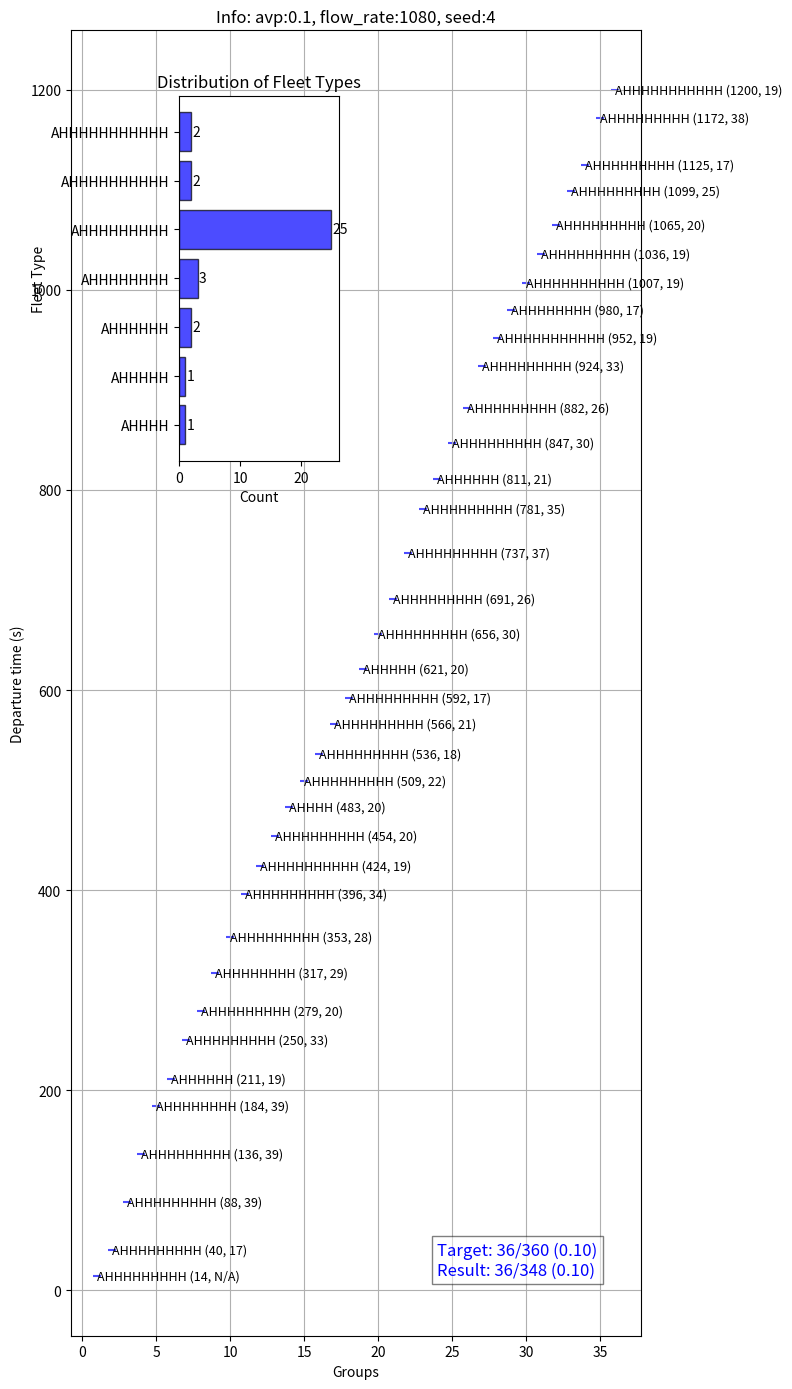

Reproduce this figure in Python. (Note: this script raises an exception after producing the figure.)
#!/usr/bin/env python3
# -*- coding: utf-8 -*-
"""
Created on Wed Apr 17 11:19:17 2024

@author: zzha
"""

'''
Update in 12/13/2024
1. Modified the logic of platoon types pick up under different av_p
2. Improved the logic and accuracy of platoon allocation
2. Optimised the departure time plot

Update in 5/25/2024
1. Considering all (p>0.95) type of fleet according to av_p (the penetration of AV)
2. Automatically choose the best interval according to the flow rate and av_p
3. Plot the departure time of all fleets
'''

# generate group number of every type
# num1*4 + num2*3 + num3*2 = total_vehicles
# flow_rate = [180, 360, 540, 720, 900, 1080, 1260, 1440, 1620, 1800, 1980, 2160]

import random
import matplotlib.pyplot as plt
from tqdm import tqdm
import matplotlib.pyplot as plt
from collections import Counter
import numpy as np


def vdp(p):
    '''
    Updated 241203
    Determining platoon types based on the internal av_p of the platoon/Report PPT page 75
    Find all Fleet types according to av_p (0.1, 0.15, 0.2, 0.3)
    vdp: vehicle_platoon_distribution

    Parameters
    ----------
    p : penetration of AV.

    Returns
    -------
    r : dic = {'fleet_type1'：p1, 'fleet_type2'：p2, ''}.

    '''
    if p == 0.1:
        return {f"1 lead {i}": 0 for i in range(12)}
    elif p == 0.15:
        return {f"1 lead {i}": 0 for i in range(9)}
    elif p == 0.2:
        return {f"1 lead {i}": 0 for i in range(7)} # 7
    elif p == 0.3:
        return {f"1 lead {i}": 0 for i in range(5)}
    else:
        raise ValueError("Unsupported AV penetration rate.")
    return r

def generate_type_num2(percentage, flow_rate, simulation_time, seed=None):
    # Step 1: Calculate total vehicle numbers
    total_veh_num = int((flow_rate * simulation_time) / 3600)
    av_num = int(total_veh_num * percentage)
    hv_num = total_veh_num - av_num

    # Step 2: Get allowed platoon types from vdp
    platoon_types = vdp(percentage)  # Call the vdp function
    allowed_types = list(platoon_types.keys())

    # Step 3: Define priority platoon type
    priority_mapping = {
        0.1: "1 lead 9",
        0.15: "1 lead 6",
        0.2: "1 lead 4",
        0.3: "1 lead 2",
    }
    priority_type = priority_mapping.get(percentage, None)
    pt_hv_number = int(priority_type.split()[-1])  # Priority type HV number

    if priority_type not in allowed_types:
        raise ValueError(f"Priority platoon type {priority_type} not allowed for penetration rate {percentage}")

    # Initialize platoon distribution
    platoon_distribution = {ptype: 0 for ptype in allowed_types}

    # Step 4: Randomize the percentage for priority platoon type (between 65% to 85%)
    if seed is not None:
        random.seed(seed)
    priority_percentage = random.uniform(0.65, 0.85)
    priority_platoon_number = int(av_num * priority_percentage)  # Priority platoon number = priority_av_number
    priority_hv_number = pt_hv_number * priority_platoon_number

    # Update priority platoon distribution
    platoon_distribution[priority_type] = priority_platoon_number

    # Step 5: Obtain remaining AV/HV numbers
    remaining_av_num = av_num - priority_platoon_number
    remaining_hv_num = hv_num - priority_hv_number

    # Optimization parameters
    max_iterations = 1000
    types_to_distribute = [t for t in allowed_types if t != priority_type]
    type_hv_counts = [int(t.split()[-1]) for t in types_to_distribute]

    # Initialize variables to track the best solution
    best_solution = None
    smallest_difference = float('inf')

    # Loop through multiple seeds to find the optimal solution
    for iteration in range(max_iterations):
        # Use a different random seed for each iteration
        np.random.seed(seed + iteration)

        # Calculate weights inversely proportional to the extremity of the type
        weights = np.array([1 / (1 + abs(hv_count - 5.5)) for hv_count in type_hv_counts])
        weights /= weights.sum()  # Normalize weights

        # Allocate AVs using multinomial distribution
        av_distribution = np.random.multinomial(remaining_av_num, weights)

        # Create AV distribution dictionary
        av_distribution_dict = {t: av for t, av in zip(types_to_distribute, av_distribution)}

        # Calculate HV distribution
        hv_distribution = [av * hv_count for av, hv_count in zip(av_distribution, type_hv_counts)]
        total_av = sum(av_distribution_dict.values())
        total_hv = sum(hv_distribution)

        # Calculate differences
        av_difference = abs(remaining_av_num - total_av)
        hv_difference = abs(remaining_hv_num - total_hv)
        total_difference = av_difference + hv_difference  # Combined difference metric

        # Check if this is the best solution so far
        if total_difference < smallest_difference:
            smallest_difference = total_difference
            best_solution = {
                "iteration": iteration,
                "seed": seed + iteration,
                "av_distribution": av_distribution_dict,
                "total_av": total_av,
                "total_hv": total_hv,
                "av_diff": av_difference,
                "hv_diff": hv_difference
            }

            # Stop if we find a perfect solution
            if av_difference == 0 and hv_difference == 0:
                break

    # Merge the priority platoon into the final distribution
    best_distribution = best_solution['av_distribution']
    best_distribution[priority_type] = priority_platoon_number

    # Sort the final distribution by platoon type (n ascending)
    sorted_distribution = dict(sorted(best_distribution.items(), key=lambda x: int(x[0].split()[-1])))
    print(sorted_distribution)
    # Print final comparison results
    print("Final Comparison:")
    result_av_num = sum(sorted_distribution.values())
    print(f"Target AVs: {av_num}, Allocated AVs: {result_av_num}, Difference: {av_num - result_av_num}")
    result_hv_num = sum(int(k.split()[-1]) * v for k, v in sorted_distribution.items())
    print(f"Target HVs: {hv_num}, Allocated HVs: {result_hv_num}, Difference: {hv_num - result_hv_num}")
    result_total_veh_num = result_hv_num + result_av_num
    print(f"Target av_p: {av_num / total_veh_num:.2f}, av_p: {result_av_num / result_total_veh_num:.2f}")

    return sorted_distribution


def generate_dt(dic_type_num, simulation_time, interval=0, seed=None):
    '''
    new version
    update 2024.5.24
    according to input dic_type_num to get departure time of every fleet

    Parameters
    ----------
    dic_type_num : dict
        Dictionary containing the number of each fleet type.
    simulation_time : int
        The total simulation time.
    interval : int, optional
        Additional time interval between fleets. The default is 0.
        *** this interval is TAIL and HEAD ***
    seed : int, optional
        Random seed for reproducibility. The default is None.

    Raises
    ------
    ValueError
        If the simulation time is too short to schedule all fleets.

    Returns
    -------
    dp_times_dict : dict
        Dictionary of departure times for each fleet type.
    dp_times : list
        All departure times sorted.
    '''
    if seed is not None:
        random.seed(seed)

    # Initialize an empty list to store the departure times
    dp_times = []
    dp_times_dict = {k: [] for k in dic_type_num}
    max_attempts = 10000  # Set maximum number of attempts

    # Calculate the required time for each type of fleet
    rt_sum = sum(dic_type_num[key] * (int(key.split()[-1]) + 1) for key in dic_type_num)

    # print(f'rt_sum: {rt_sum}')

    # Check if it's feasible to schedule all fleets within the simulation time
    if simulation_time - rt_sum < 0:
        raise ValueError("Simulation time too short to schedule all fleets with minimum interval.")

    # Generate subsequent departure times ensuring a minimum gap
    attempts = 0
    for fleet_type, num in dic_type_num.items():
        num_vehicles = int(fleet_type.split()[-1]) + 1
        while len(dp_times_dict[fleet_type]) < num:
            if attempts >= max_attempts:
                raise ValueError("Unable to find suitable departure times after many attempts")
            dt = random.randint(0, simulation_time)
            if dt not in dp_times and all(abs(dt - x) >= num_vehicles + interval for x in dp_times):
                dp_times.append(dt)
                dp_times_dict[fleet_type].append(dt)
            attempts += 1

    for k in dp_times_dict:
        dp_times_dict[k].sort()
    dp_times.sort()

    print(f'\ndp_times_dict: {dp_times_dict}')
    print(f'dp_times: {dp_times}')
    print(f'fleet_type:{dp_times_dict.keys()}')

    return dp_times_dict, dp_times


def find_max_interval(simulation_time, dic_type_num):
    """
    Calculate the maximum feasible interval for fleets to depart within the \
        given simulation time.

    Parameters:
        simulation_time (int): The total duration of the simulation in seconds.
        dic_type_num (dict): A dictionary where keys are fleet types and values \
            are the number of fleets of each type.

    Returns:
        max_interval = num, departure_times = [172, 184, 196, 208, 220, 232, 244, 256, 268, 280, 292,...]
        A tuple containing the maximum feasible interval (int) and a \
            list of departure times (list of ints).
    """
    # Calculate total number of fleets
    total_fleets = sum(dic_type_num.values())

    # If no fleets, return the simulation time as the max interval
    if total_fleets == 0:
        return simulation_time, []

    # Calculate the maximum possible interval
    max_interval = simulation_time // (total_fleets - 1)
    # according to the veh number of fleet, get correct tail_head interval
    for key in reversed(dic_type_num):
        if dic_type_num[key] != 0:
            max_vehNum = int(key[-1])  # key = '1 lead 1'
            break
    r_max_interval = max_interval - max_vehNum  # turn Head-head interval to Head-tail interval

    last_departure_time = simulation_time - r_max_interval * (total_fleets - 1)
    departure_times = [last_departure_time + i * r_max_interval for i in range(total_fleets)]

    return r_max_interval, departure_times

def find_max_interval2(simulation_time, dic_type_num):
    """
    Calculate the maximum feasible interval for fleets to depart within the \
        given simulation time.

    Parameters:
        simulation_time (int): The total duration of the simulation in seconds.
        dic_type_num (dict): A dictionary where keys are fleet types and values \
            are the number of fleets of each type.

    Returns:
        max_interval = num, departure_times = [172, 184, 196, 208, 220, 232, 244, 256, 268, 280, 292,...]
        A tuple containing the maximum feasible interval (int) and a \
            list of departure times (list of ints).
    """
    # Calculate total number of fleets
    total_fleets = sum(dic_type_num.values())
    # Total veh number
    result_hv_num = sum(int(k.split()[-1]) * v for k, v in dic_type_num.items())
    total_veh_num = total_fleets + result_hv_num

    # If no fleets, return the simulation time as the max interval
    if total_fleets == 0:
        return simulation_time

    # Calculate the maximum possible interval
    max_interval = (simulation_time - total_veh_num)//(total_fleets - 1)
    return max_interval

def find_optimse_schedule(dic_tn, st, max_interval, max_attempts=5, seed=None):
    '''
    include generate_dt()

    according to max_interval to find the depature time of every fleets, if can\
        not find, then decrease the max_interval until find it
    what was find in here is the INTERVAL between TAIL and HEAD of fleets

    Parameters
    ----------
    dic_tn : TYPE
        get this from generate_type_num. # Number of fleet types
    st : TYPE
        simulation time (seconds).
    max_interval : TYPE
        get this from find_max_interval.
    max_attempts : TYPE, optional
        DESCRIPTION. The default is 5.

    Returns
    -------
    r : tuple => departure time of fleet (dic) & sum of departure time (list)
        The same as generate_dt's result.

        dp_times_dict : dict
            Dictionary of departure times for each fleet type.
        dp_times : list
            All departure times sorted.
    '''
    while max_interval >= 0:
        for attempt in tqdm(range(max_attempts), desc=f"Trying interval {max_interval}"):
            try:
                r = generate_dt(dic_tn, st, max_interval, seed)
            except:
                r = None
            if r is not None:
                # print(f'r: {r}')
                return r
        max_interval -= 1
    print('No valid schedule found.')
    return None

def convert(dp_times_dict, dp_times):
    '''
    Updated 241128
    convert VALUES (1 lead 0) to AH ... AND reformat dic
    :param dp_times_dict: {'1 lead 0': [27, 207], '1 lead 1': [1, 53, 101, 142, 162, 188, 227, 249], ...}
    :param dp_times: [1, 27, 53, 77, 101, 121, 142, 162, 188, 207, 227, 249]
    :return: dic_time_type = {1: 'AH', 27: 'A', 77: 'AHHH', ...}
    '''
    # every timestep should coresponding to a type => dic_time_type = {time:type, time:type, ...}
    # transform the structure of data
    dic_time_type = {}
    for t in dp_times:
        if t in dp_times_dict['1 lead 0']:
            dic_time_type[t] = 'A'
        elif t in dp_times_dict['1 lead 1']:
            dic_time_type[t] = 'AH'
        elif t in dp_times_dict['1 lead 2']:
            dic_time_type[t] = 'AHH'
        elif t in dp_times_dict['1 lead 3']:
            dic_time_type[t] = 'AHHH'
        elif t in dp_times_dict['1 lead 4']:
            dic_time_type[t] = 'AHHHH'
        elif t in dp_times_dict['1 lead 5']:
            dic_time_type[t] = 'AHHHHH'
        elif t in dp_times_dict['1 lead 6']:
            dic_time_type[t] = 'AHHHHHH'
        elif t in dp_times_dict['1 lead 7']:
            dic_time_type[t] = 'AHHHHHHH'
        elif t in dp_times_dict['1 lead 8']:
            dic_time_type[t] = 'AHHHHHHHH'
        elif t in dp_times_dict['1 lead 9']:
            dic_time_type[t] = 'AHHHHHHHHH'
        elif t in dp_times_dict['1 lead 10']:
            dic_time_type[t] = 'AHHHHHHHHHH'
        else:  # 1 lead 11
            dic_time_type[t] = 'AHHHHHHHHHHH'
    return dic_time_type


def recombine(dic_time_type, n=3):
    '''
    New 24.06.14
    combine nearby fleet, if the veh number of fleet are too small.
    :param dic_time_type: dic_time_type = {1: 'AH', 27: 'A', 77: 'AHHH', ...}
    :param n: expect veh number of fleet
    :return: new_dic = {1: 'AHA', 53: 'AH', 77: 'AHHH'}
    '''
    # Initialize a new dictionary and temporary variables for the current team
    new_dic = {}
    # Get the keys from the dictionary and sort them
    keys = list(dic_time_type.keys())  # [13, 18, 39...]
    temp_team = dic_time_type[keys[0]]  # AH or A
    start_time = keys[0]
    current_vehicles = len(dic_time_type[keys[0]])  # 2 or 1?? vehicle number of this platoon
    for i in range(1, len(keys)):
        # Current key
        current_key = keys[i]
        next_vehicles = len(dic_time_type[current_key])  # next veh number

        # If the total number of vehicles in the current team and the next team is less than or equal to 3, merge the teams
        if current_vehicles + next_vehicles <= n:
            temp_team += dic_time_type[current_key]  # combine first value AH with second value A
            current_vehicles += next_vehicles
        else:
            # Otherwise, add the previous team to the new dictionary and reset temp_team and vehicle count
            new_dic[start_time] = temp_team
            start_time = current_key
            temp_team = dic_time_type[current_key]
            current_vehicles = next_vehicles
    # Add the last combined team to the new dictionary
    new_dic[start_time] = temp_team
    return new_dic

# updated241203, add interval text note
def plot_departure_times(dic, p, fr, st, seed, display=False, interval_per_vehicle=1):
    """
    Plot the departure times of platoons and their types,
    and visualize the distribution of fleet types with sorted x-axis.
    Includes head-to-tail intervals between platoons.

    Parameters:
        dic (dict): A dictionary where keys are departure times and values are platoon types.
        interval_per_vehicle (int): Time interval (in seconds) between vehicles in a platoon.
    """
    # Extract keys and values from the dictionary
    times = list(dic.keys())
    types = list(dic.values())

    # get real vehicle number and real av_p from dic
    av_count = 0
    hv_count = 0
    for composition in dic.values():
        av_count += composition.count('A')
        hv_count += composition.count('H')
    av_number = int(av_count)
    veh_number = int(av_count + hv_count)
    av_p = av_number/veh_number
    # targe veh number and av_p
    target_number = int((fr*st)/3600)
    target_av_number = int(p*target_number)
    target_av_p = p

    # Calculate the number of platoons
    n = len(dic)

    # Generate y-coordinates
    y = list(range(1, n + 1))

    # Calculate head-to-tail intervals
    intervals = []
    for i in range(n):
        if i == 0:
            intervals.append("N/A")  # First platoon has no previous platoon
        else:
            prev_time = times[i - 1]
            prev_length = len(types[i - 1])  # Length of the previous platoon
            current_time = times[i]
            intervals.append(current_time - (prev_time + (prev_length - 1) * interval_per_vehicle))

    # Set the figure size for the whole plot
    fig, ax1 = plt.subplots(figsize=(8, 14))

    # Create the first plot (scatter plot of departure times)
    ax1.scatter(y, times, marker='_', color='blue', alpha=0.7)

    # Add labels for each point
    for i, (time, platoon_type, interval) in enumerate(zip(times, types, intervals)):
        label = f"{platoon_type} ({time}, {interval})"
        ax1.text(y[i], time, label, fontsize=9, ha='left', va='center')

    # Add labels and title
    ax1.set_xlabel('Groups')
    ax1.set_ylabel('Departure time (s)')
    ax1.set_title('Platoon Groups and Departure Times with Head-Tail Intervals')
    ax1.grid(True)

    # Now create the inset for the second plot (bar chart of fleet type distribution)
    ax2 = ax1.inset_axes([0.19, 0.67, 0.28, 0.28])  # [left, bottom, width, height] - relative to ax1

    # Count occurrences of each type
    type_counts = Counter(types)

    # Sort the platoon types in ascending order
    sorted_types = sorted(type_counts.keys())
    indices_sorted_types = range(len(sorted_types))
    sorted_counts = [type_counts[t] for t in sorted_types]

    # Plot the bar chart in the inset with swapped axes
    bars = ax2.barh(indices_sorted_types, sorted_counts, color='blue', alpha=0.7, edgecolor='black')
    ax2.set_yticks(indices_sorted_types)
    ax2.set_yticklabels(sorted_types)

    # Add labels and title to the inset
    ax2.set_xlabel('Count')
    ax2.set_ylabel('Fleet Type')
    ax2.set_title('Distribution of Fleet Types')

    # Add numbers on top of the bars
    for bar in bars:
        xval = bar.get_width()
        ax2.text(xval + 0.2, bar.get_y() + bar.get_height() / 2, str(int(xval)), ha='left', va='center', fontsize=10)

    # Adjust layout and display the plot
    plt.tight_layout()
    plt.title(f'Info: avp:{p}, flow_rate:{fr}, seed:{seed}')

    custom_text = f"Target: {target_av_number}/{target_number} ({target_av_p:.2f})\nResult: {av_number}/{veh_number} ({av_p:.2f})"
    plt.text(max(y) - max(y)/3, min(times) + 2, custom_text, fontsize=12, color='blue',
             bbox=dict(facecolor='white', alpha=0.5))
    if display:
        plt.show()
    else:
        plt.savefig(f"/home/zzha/PycharmProjects/RampMerging3/picture&video/platoons_generation/{p, fr, st, seed}.png",
                    dpi=150, bbox_inches='tight')

def get_schedule(st, p, fr, max_attempts=5, plot=False, seed=None, display=False):
    """
    combine above function
    :param st:
    :param p:
    :param fr:
    :param seed:
    :return: dic of departure_time and fleet_type
    """
    dic_tn = generate_type_num2(percentage=p, flow_rate=fr, simulation_time=st, seed=seed)
    # max_interval, ls_dt = find_max_interval(st, dic_tn)
    max_interval2 = find_max_interval2(st, dic_tn)
    dp_times_dict, dp_times = find_optimse_schedule(dic_tn, st, max_interval2, \
                                                    max_attempts=max_attempts, seed=seed)
    dic_time_type = convert(dp_times_dict, dp_times)
    result = recombine(dic_time_type) # dic_departure_time and fleet type
    if plot:
        # plot_departure_times(dic_time_type, p, fr, st, seed) # before reorganise
        plot_departure_times(result, p, fr, st, seed, display) # after reorganise
    print(f'dic_dpt_type:{result}')
    return result

class VehGen:
    """
    generate vehicle according to schedule dict
    """
    def __init__(self, traci):
        self.traci = traci

    # ls = rdp_sum or mdp_sum
    def add_vehicle(self, vehicle_id, route_id, dp_v, type_id="idm"):
        self.traci.vehicle.add(vehID=vehicle_id, routeID=route_id, typeID=type_id, \
                          departSpeed=dp_v)
        # set speedmode at the same time
        self.traci.vehicle.setSpeedMode(vehicle_id, 0b000001)

    # step = 0,1,2,3,4,5
    # r_step = 0,0.1,0.2,0.3...
    # veh_route = 'route2' or 'route1'
    # id_prefix = 'r' or 'm'
    def veh_gen5(self, step, dp_times_dict, id_prefix, \
                 veh_route, dp_v, vType='idm'):
        '''
        240616: delete data recording as these can get from the departure information
        240614: new input format, dic =  {1: 'AHA', 31: 'AH', 48: 'AHA', 79: 'AA', 107: 'AH', 121: 'AHA'}
        240609: update from dic_rpav_type to dic_av_type
        generate veh at cooresponding step

        Parameters
        ----------
        dp_times_dict : dic
            departure times of each fleet type.
            {4: 'AHHHH', 29: 'AHHHH', 45: 'AHHHHHH', 61: 'AHHHH', 73: 'AHH}
        id_prefix : TYPE
            DESCRIPTION.
        veh_route : TYPE
            DESCRIPTION.
        dp_v : TYPE
            departSpeed.
        vType: default idm
            vehicle type: IDM; Krauss; Krauss0.2; Krauss0.8 ...

        Returns
        -------
        None.

        '''
        for dt, type in dp_times_dict.items():
            r_step = step/10 # r_step = time
            veh_num = len(type) # the veh number of this platoon
            # type = 'AHA'
            for i, veh in enumerate(type):
                dt_v = dt+i # departure time of this veh
                if dt_v == r_step:
                    if i==0:
                        id_body = 'avh' # head AV => avh
                    else:
                        id_body = 'av' if veh == 'A' else 'hv'
                    vehicle_type = 'av' if veh=='A' else vType
                    id_suffix = id_prefix + id_body
                    id = f"{id_suffix}{step}"
                    if id == 'rhv4030':
                        pass
                    self.add_vehicle(id, veh_route, dp_v, vehicle_type)

    def veh_gen6(self, step, dp_times_dict, id_prefix, vType='idm'):
        '''
        250610: veh_route and dp_v can be decided by id_prefix, then only keep them inside function
        240616: delete data recording as these can get from the departure information
        240614: new input format, dic =  {1: 'AHA', 31: 'AH', 48: 'AHA', 79: 'AA', 107: 'AH', 121: 'AHA'}
        240609: update from dic_rpav_type to dic_av_type
        generate veh at cooresponding step

        Parameters
        ----------
        dp_times_dict : dic
            departure times of each fleet type.
            {4: 'AHHHH', 29: 'AHHHH', 45: 'AHHHHHH', 61: 'AHHHH', 73: 'AHH}
        id_prefix : TYPE
            DESCRIPTION.
        veh_route : TYPE
            DESCRIPTION.
        dp_v : TYPE
            departSpeed.
        vType: default idm
            vehicle type: IDM; Krauss; Krauss0.2; Krauss0.8 ...

        Returns
        -------
        None.

        '''
        if id_prefix == 'm':
            veh_route = 'route1'
            dp_v = 24.5
        else:
            veh_route = 'route2'
            dp_v = 10
        for dt, type in dp_times_dict.items():
            r_step = step/10 # r_step = time
            veh_num = len(type) # the veh number of this platoon
            # type = 'AHA'
            for i, veh in enumerate(type):
                dt_v = dt+i # departure time of this veh
                if dt_v == r_step:
                    if i==0:
                        id_body = 'avh' # head AV => avh
                    else:
                        id_body = 'av' if veh == 'A' else 'hv'
                    vehicle_type = 'av' if veh=='A' else vType
                    id_suffix = id_prefix + id_body
                    id = f"{id_suffix}{step}"
                    if id == 'rhv4030':
                        pass
                    self.add_vehicle(id, veh_route, dp_v, vehicle_type)

    def veh_gen_hv(self, step, dp_times_dict, id_prefix, \
                 veh_route, dp_v):
        '''
        all hv
        Parameters
        ----------
        dp_times_dict : dic
            departure times of each fleet type.
            {'1 lead 0' : [603], '1 lead 1' : [68, 831, ...]}
        dic_av_type : dic
            {av_id : vehicle number}.
        dic_dep : dic
            {av_id : departure times of each av}.
        id_prefix : TYPE
            DESCRIPTION.
        veh_route : TYPE
            DESCRIPTION.
        dp_v : TYPE
            departSpeed.

        Returns
        -------
        None.

        '''
        for dt, type in dp_times_dict.items():
            r_step = step/10 # r_step = time
            veh_num = len(type) # the veh number of this platoon
            # type = 'AHA'
            for i, veh in enumerate(type):
                dt_v = dt+i # departure time of this veh
                if dt_v == r_step:
                    if i==0:
                        id_body = 'avh' # head AV => avh
                    else:
                        id_body = 'av' if veh == 'A' else 'hv'
                    vehicle_type = 'idm' if veh=='A' else 'idm'
                    id_suffix = id_prefix + id_body
                    id = f"{id_suffix}{step}"
                    if id == 'rhv4030':
                        pass
                    self.add_vehicle(id, veh_route, dp_v, vehicle_type)

    def veh_gen_special(self, step, dp_times_dict, veh_route='route1', dp_v=24.5):
        '''
        all hv
        Parameters
        ----------
        dp_times_dict : dic
            departure times of each veh type.
            {4: 'idm_nosigam', 29: 'idm_sigma', 45: 'krauss', 61: 'krauss_sigma', 73: 'idm'}
        veh_route : TYPE
            DESCRIPTION.
        dp_v : TYPE
            departSpeed.

        Returns
        -------
        None.

        '''
        for dt, type in dp_times_dict.items():
            r_step = step/10 # r_step = time
            # type = 'idm' or 'krauss'
            if dt == r_step:
                vehicle_type = type
                id = f"{type}{step}"
                self.add_vehicle(id, veh_route, dp_v, vehicle_type)

    def veh_gen_heter(self, step, dp_times_dict, id_prefix, p_auto):
        '''
        Add HV heterogeneity
        250610: veh_route and dp_v can be decided by id_prefix, then only keep them inside function
        240616: delete data recording as these can get from the departure information
        240614: new input format, dic =  {1: 'AHA', 31: 'AH', 48: 'AHA', 79: 'AA', 107: 'AH', 121: 'AHA'}
        240609: update from dic_rpav_type to dic_av_type
        generate veh at cooresponding step

        Parameters
        ----------
        dp_times_dict : dic
            departure times of each fleet type.
            {4: 'AHHHH', 29: 'AHHHH', 45: 'AHHHHHH', 61: 'AHHHH', 73: 'AHH}
        id_prefix : TYPE
            DESCRIPTION.
        vType: default idm
            vehicle type: IDM; Krauss; Krauss0.2; Krauss0.8 ...
        p_auto:
            pecentage of hv auto-following (0-1)
        Returns
        -------
        None.

        '''
        # get the probability of different HV following type
        if p_auto == 0:
            dic_prob = {'hv_cons': 0.51, 'hv_avg': 0.32, 'hv_agg': 0.17}  # probability
        else:
            p_hvAuto = p_auto
            p_hvCons = (1 - p_auto) * 0.51
            p_hvAvg = (1 - p_auto) * 0.32
            p_hvAgg = (1 - p_auto) * 0.17
            dic_prob = {'hv_cons': p_hvCons, 'hv_avg': p_hvAvg, 'hv_agg': p_hvAgg, 'idm': p_hvAuto}

        # according to departure lane get route and departure speed
        if id_prefix == 'm':
            veh_route = 'route1'
            dp_v = 24.5  # depature velocity
        else:
            veh_route = 'route2'
            dp_v = 10
        for dt, type in dp_times_dict.items():
            r_step = step / 10  # r_step = time
            veh_num = len(type)  # the veh number of this platoon
            # type = 'AHA'
            for i, veh in enumerate(type):
                dt_v = dt + i  # departure time of this veh
                if dt_v == r_step:
                    if i == 0:
                        id_body = 'avh'  # head AV => avh
                    else:
                        id_body = 'av' if veh == 'A' else 'hv'

                    # vehicle_type = 'av' if veh == 'A' else vType
                    if veh == 'A':
                        vehicle_type = 'av'
                    else:
                        # Probabilistically select HV type based on predefined distribution
                        vehicle_type = random.choices(
                            list(dic_prob.keys()),  # Possible HV types
                            weights=list(dic_prob.values()),  # Corresponding probabilities
                            k=1  # Select 1 item
                        )[0]  # Extract the selected type from the list

                    id_suffix = id_prefix + id_body
                    id = f"{id_suffix}{step}"
                    self.add_vehicle(id, veh_route, dp_v, vehicle_type)

if __name__ == '__main__':
    st = 1200
    p = 0.1
    fr = 1080  # 360
    max_attempts = 7
    seed = 4
    plot = True
    dic_dpt_type = get_schedule(st, p, fr, max_attempts, plot=plot, seed=seed)

    # start_t = 600
    # new_fr = 1080
    # new_dic = get_schedule_startT(start_t, p, fr, max_attempts, plot=True, seed=1)
